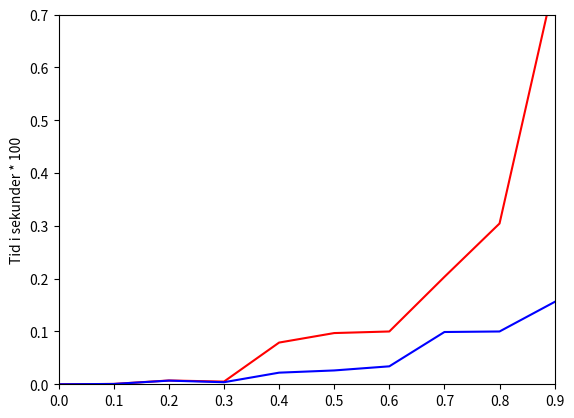

Reproduce this figure in Python.
# -*- coding: utf-8 -*-
#Importerer matplotlib.
import matplotlib.pyplot as plt

fig, ax = plt.subplots()
#setter x og y verdier. Velger fargen på grafene.
plt.plot([0,0.1,0.2,0.3,0.4,0.5,0.6,0.7,0.8,0.9], [0, 0.00065, 0.0072, 0.0051, 0.079, 0.097, 0.1, 0.2034, 0.3045, 0.7650], 'r') #slow
plt.plot([0,0.1,0.2,0.3,0.4,0.5,0.6,0.7,0.8,0.9], [0, 0.0006, 0.00692, 0.0039, 0.022, 0.0262, 0.034, 0.099, 0.1, 0.156 ], 'b') #fast

#bestemmer x og y aksene.
plt.axis([0, 0.9, 0, 0.7])

#tittelen å aksen.
ax.set_title("")
#Side tittelen på y aksen.
ax.set_ylabel('Tid i sekunder * 100')

plt.show()


"""
Referanse: Kodeen er hentet fra matplotlib.
http://matplotlib.org/users/pyplot_tutorial.html
"""
